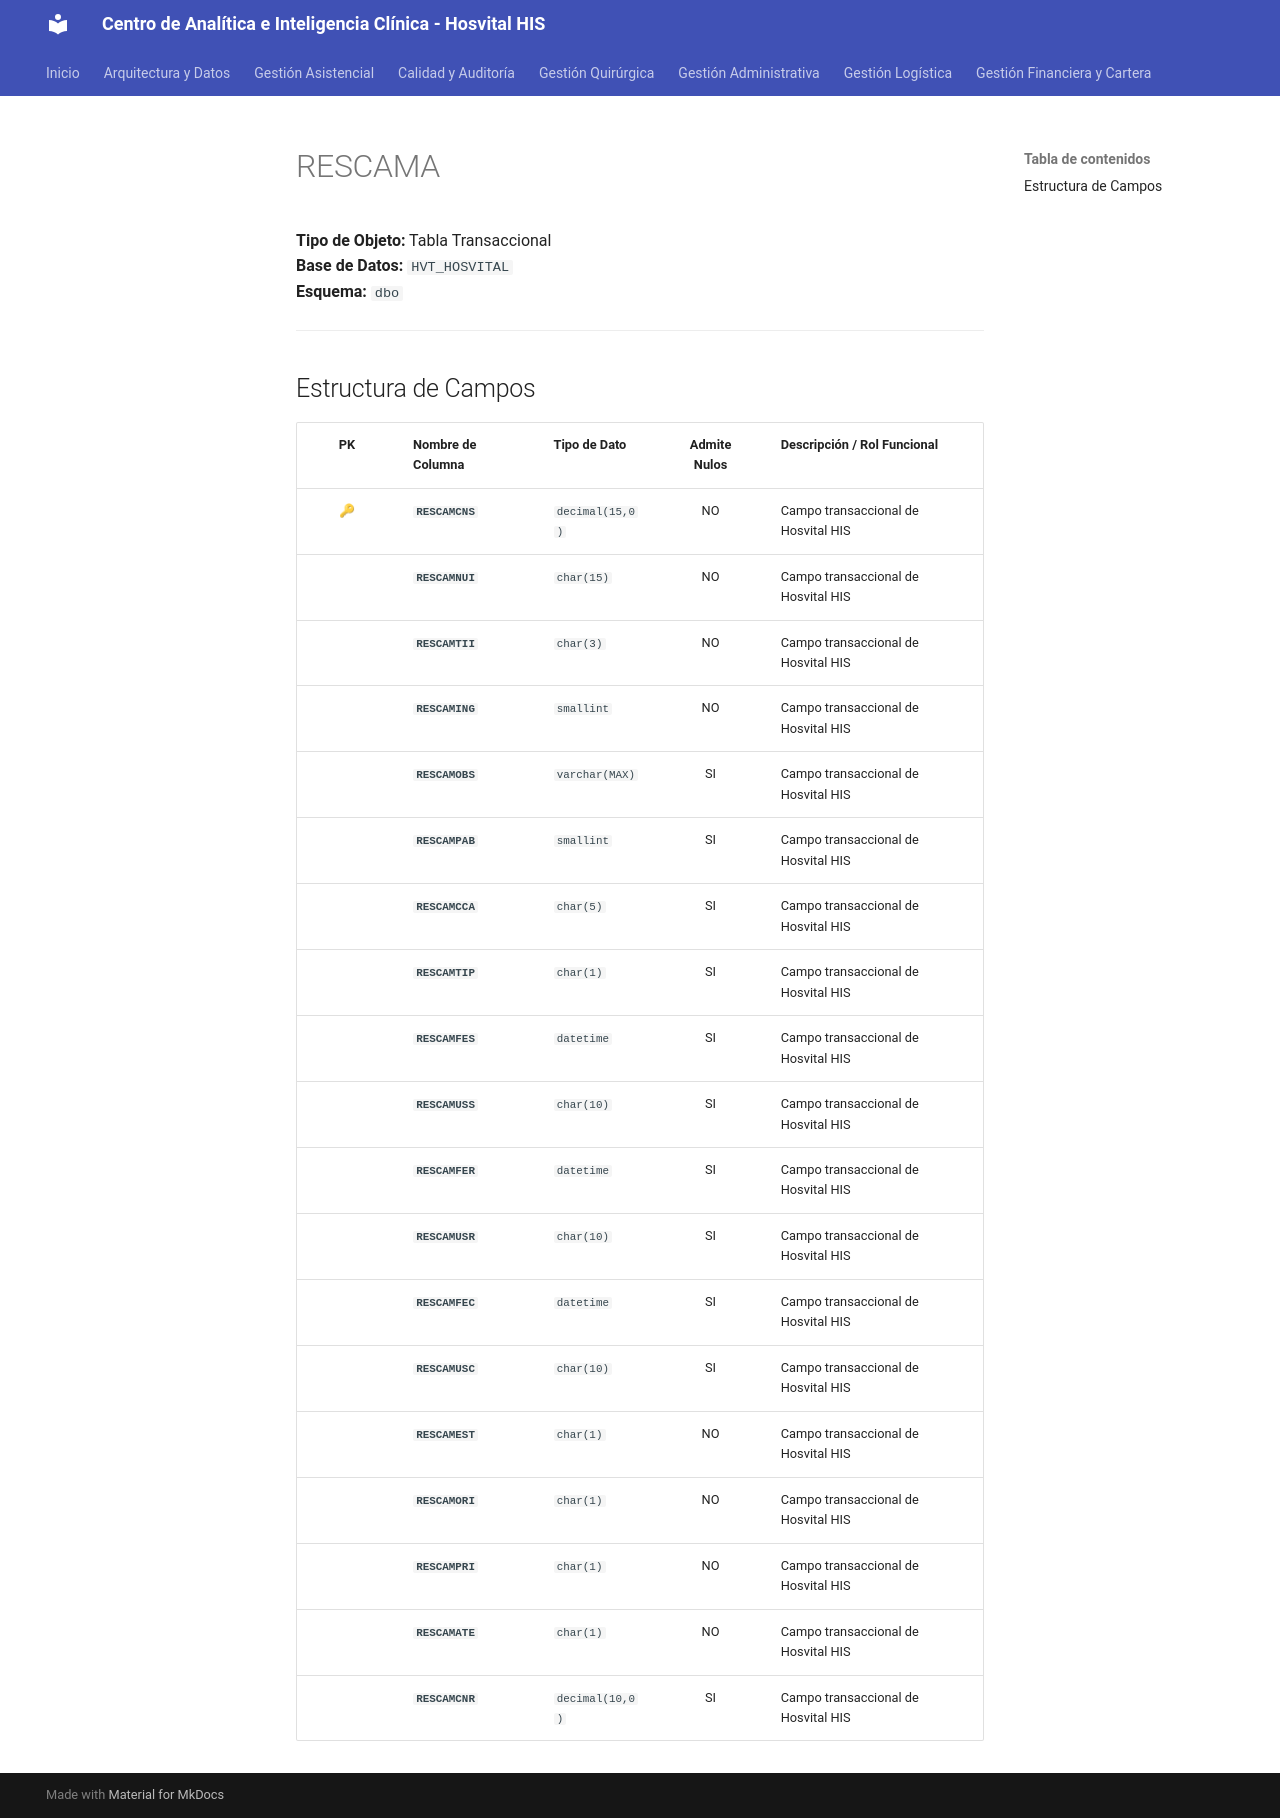

repository: SoporteSaludtech/superset-docs · page: diccionario-general/RESCAMA/index.html · generator: mkdocs

# RESCAMA

**Tipo de Objeto:** Tabla Transaccional  
**Base de Datos:** `HVT_HOSVITAL`  
**Esquema:** `dbo`

---

## Estructura de Campos

| PK | Nombre de Columna | Tipo de Dato | Admite Nulos | Descripción / Rol Funcional |
| :-: | :--- | :--- | :-: | :--- |
| 🔑 | **`RESCAMCNS`** | `decimal(15,0)` | NO | Campo transaccional de Hosvital HIS |
|  | **`RESCAMNUI`** | `char(15)` | NO | Campo transaccional de Hosvital HIS |
|  | **`RESCAMTII`** | `char(3)` | NO | Campo transaccional de Hosvital HIS |
|  | **`RESCAMING`** | `smallint` | NO | Campo transaccional de Hosvital HIS |
|  | **`RESCAMOBS`** | `varchar(MAX)` | SI | Campo transaccional de Hosvital HIS |
|  | **`RESCAMPAB`** | `smallint` | SI | Campo transaccional de Hosvital HIS |
|  | **`RESCAMCCA`** | `char(5)` | SI | Campo transaccional de Hosvital HIS |
|  | **`RESCAMTIP`** | `char(1)` | SI | Campo transaccional de Hosvital HIS |
|  | **`RESCAMFES`** | `datetime` | SI | Campo transaccional de Hosvital HIS |
|  | **`RESCAMUSS`** | `char(10)` | SI | Campo transaccional de Hosvital HIS |
|  | **`RESCAMFER`** | `datetime` | SI | Campo transaccional de Hosvital HIS |
|  | **`RESCAMUSR`** | `char(10)` | SI | Campo transaccional de Hosvital HIS |
|  | **`RESCAMFEC`** | `datetime` | SI | Campo transaccional de Hosvital HIS |
|  | **`RESCAMUSC`** | `char(10)` | SI | Campo transaccional de Hosvital HIS |
|  | **`RESCAMEST`** | `char(1)` | NO | Campo transaccional de Hosvital HIS |
|  | **`RESCAMORI`** | `char(1)` | NO | Campo transaccional de Hosvital HIS |
|  | **`RESCAMPRI`** | `char(1)` | NO | Campo transaccional de Hosvital HIS |
|  | **`RESCAMATE`** | `char(1)` | NO | Campo transaccional de Hosvital HIS |
|  | **`RESCAMCNR`** | `decimal(10,0)` | SI | Campo transaccional de Hosvital HIS |
